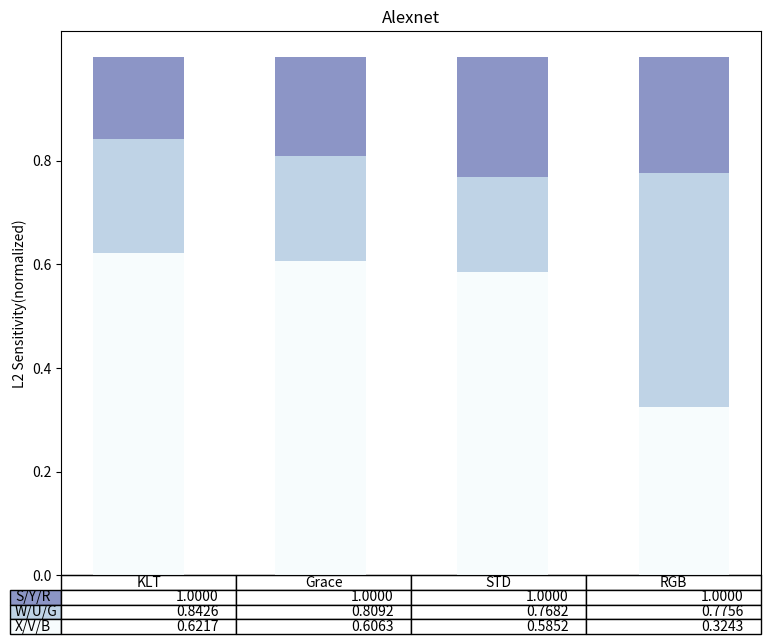
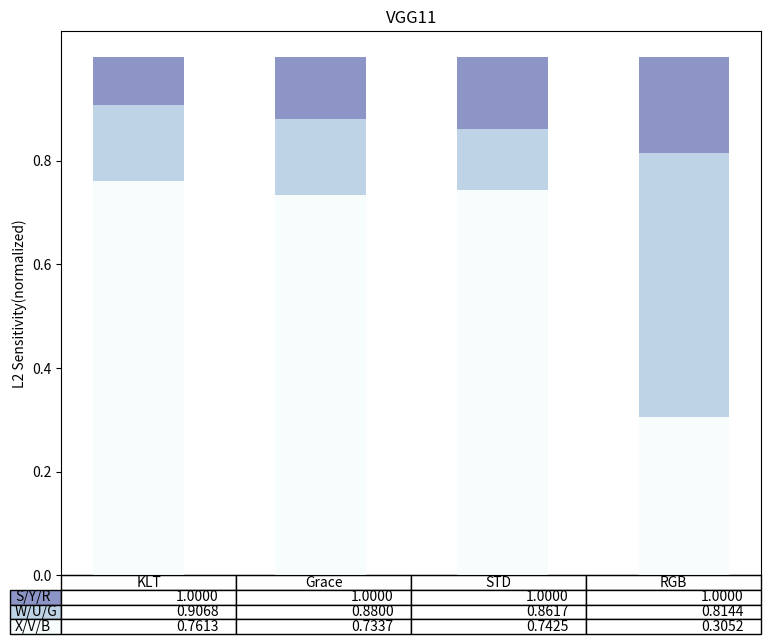
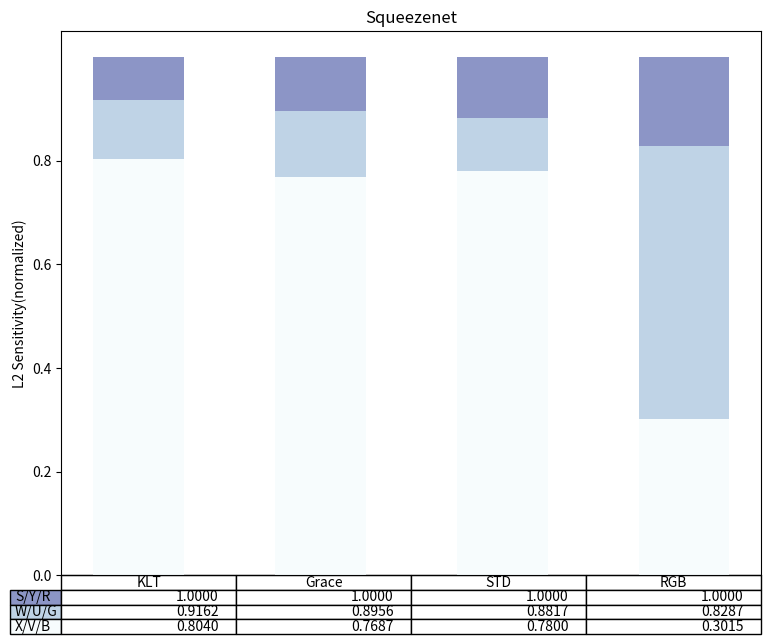
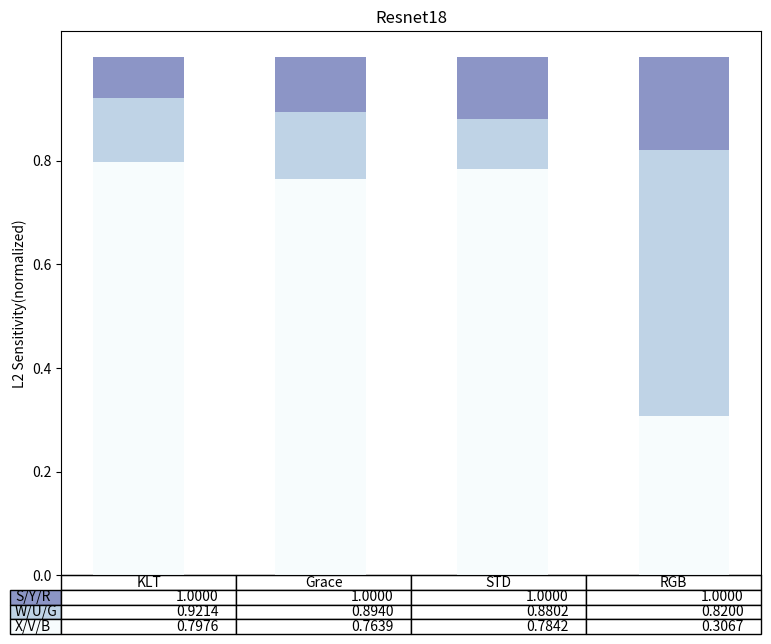

Reproduce these figures in Python, in order.
import numpy as np
import matplotlib.pyplot as plt
from matplotlib.pyplot import figure

def PLOT_BAR(OPT, STD, grace, RGB, model_name=" "):
    figure(figsize=(10, 8), dpi=1024)
    data = np.array([OPT, STD, grace, RGB])
    data = data.T
    columns = ('KLT', 'Grace', 'STD', 'RGB')
    rows = ['S/Y/R', 'W/U/G', 'X/V/B']
    values = np.arange(0, 500, 100) / 500.
    value_increment = 1
    # Get some pastel shades for the colors
    colors = plt.cm.BuPu(np.linspace(0, 0.5, len(rows)))
    n_rows = len(data)
    index = np.arange(len(columns)) + 0.3
    bar_width = 0.5
    # Initialize the vertical-offset for the stacked bar chart.
    y_offset = np.zeros(len(columns))
    # Plot bars and create text labels for the table
    cell_text = []
    for row in range(n_rows):
        plt.bar(index, data[row], bar_width, bottom=y_offset, color=colors[row])
        y_offset = y_offset + data[row]
        cell_text.append(['%1.4f' % (x) for x in y_offset])
    # Reverse colors and text labels to display the last value at the top.
    colors = colors[::-1]
    cell_text.reverse()
    the_table = plt.table(cellText=cell_text,
                          rowLabels=rows,
                          rowColours=colors,
                          colLabels=columns,
                          loc='bottom')
    plt.subplots_adjust(left=0.2, bottom=0.2)
    plt.ylabel("L2 Sensitivity(normalized)")
    plt.yticks(values, ['%1.1f' % val for val in values])
    plt.xticks([])
    plt.title(model_name)
    plt.savefig(model_name+".pdf")

Alexnet_OPT = [0.621704,   0.22092277, 0.15737323]
Alexnet_STD = [0.60630638, 0.20284967, 0.19084395]
Alexnet_grace = [0.58524348, 0.1829203,  0.23183622]
Alexnet_RGB = [0.32434733, 0.45129792, 0.22435474]
PLOT_BAR(Alexnet_OPT, Alexnet_STD, Alexnet_grace, Alexnet_RGB, "Alexnet")

VGG11_OPT = [0.76132283, 0.14542937, 0.0932478]
VGG11_STD = [0.73370767, 0.14627937, 0.12001296]
VGG11_grace = [0.7424967,  0.11916233, 0.13834098]
VGG11_RGB = [0.30519189, 0.50915815, 0.18564996]
PLOT_BAR(VGG11_OPT, VGG11_STD, VGG11_grace, VGG11_RGB, "VGG11")

Squeezenet_OPT = [0.80399823, 0.11221068, 0.08379109]
Squeezenet_STD = [0.76868306, 0.12688239, 0.10443455]
Squeezenet_grace = [0.77997787, 0.10171819, 0.11830394]
Squeezenet_RGB = [0.30147736, 0.5271912,  0.17133144]
PLOT_BAR(Squeezenet_OPT, Squeezenet_STD, Squeezenet_grace, Squeezenet_RGB, "Squeezenet")

Resnet18_OPT = [0.79763572, 0.1238097,  0.07855458]
Resnet18_STD = [0.76388099, 0.13016013, 0.10595888]
Resnet18_grace = [0.78420441, 0.09597062, 0.11982497]
Resnet18_RGB = [0.30665523, 0.51333355, 0.18001122]
PLOT_BAR(Resnet18_OPT, Resnet18_STD, Resnet18_grace, Resnet18_RGB, "Resnet18")
